Dataset: dataset (GitHub, FezzMad/Computer-vision-project). Classes: Gala apple, Golden apple, Granny Smith apple, honey crisp, Red Chief apple.

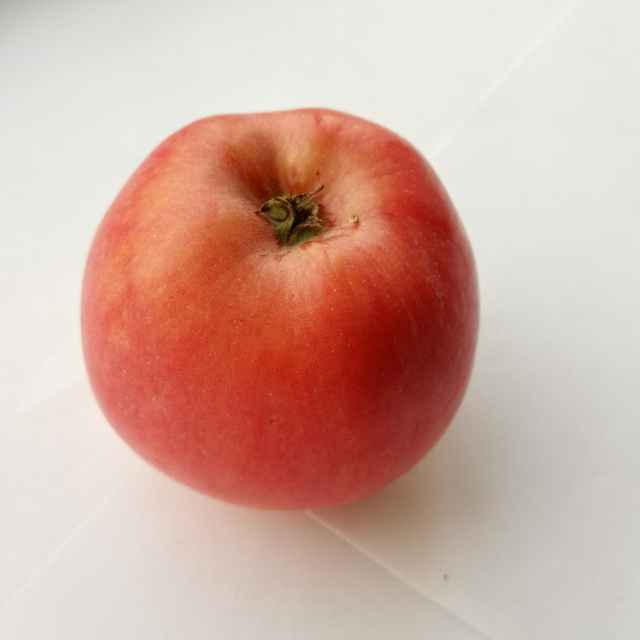
Label: Red Chief apple

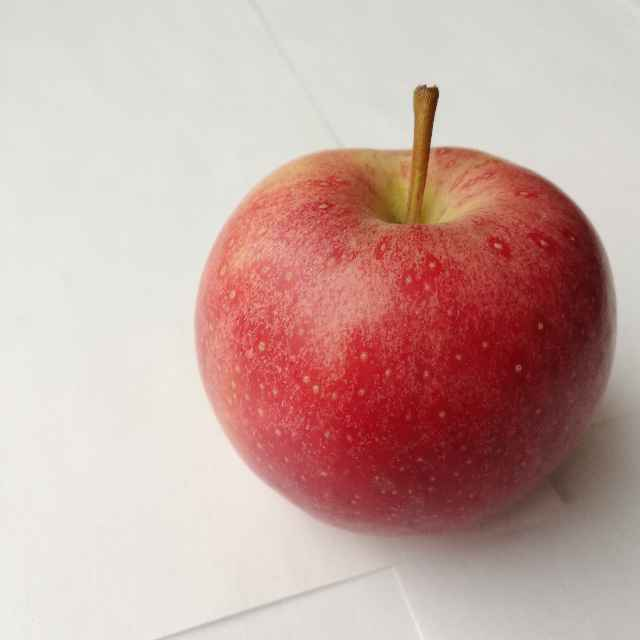
Label: Gala apple

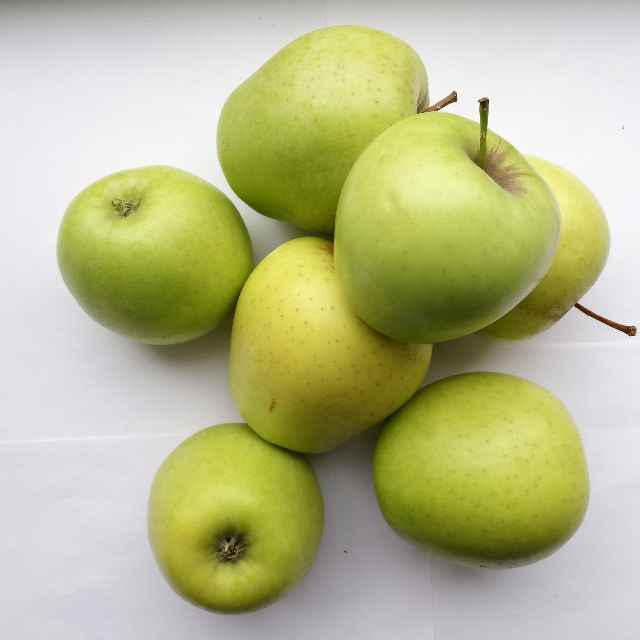
Label: Golden apple

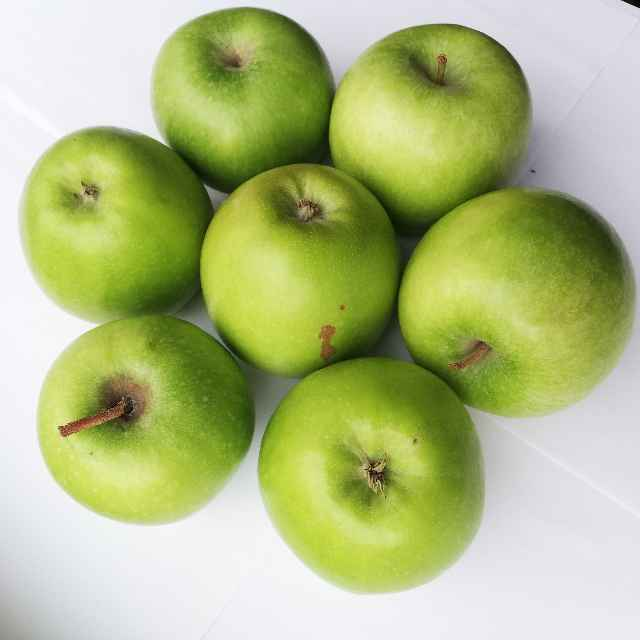
Label: Granny Smith apple

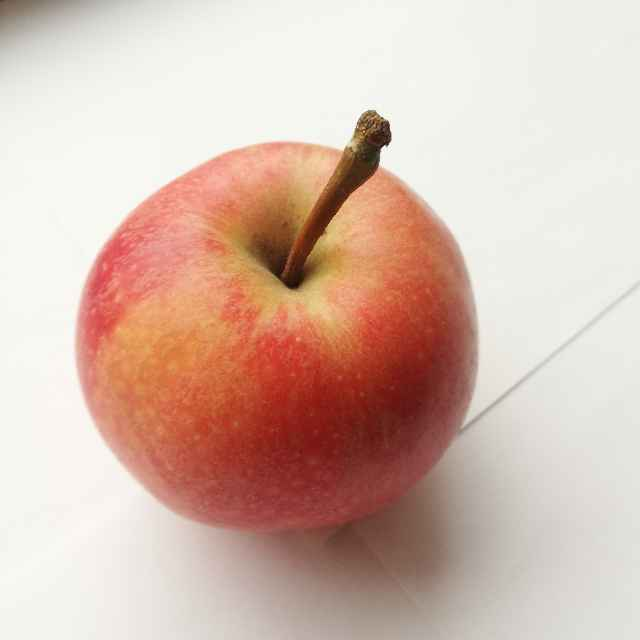
Label: Gala apple

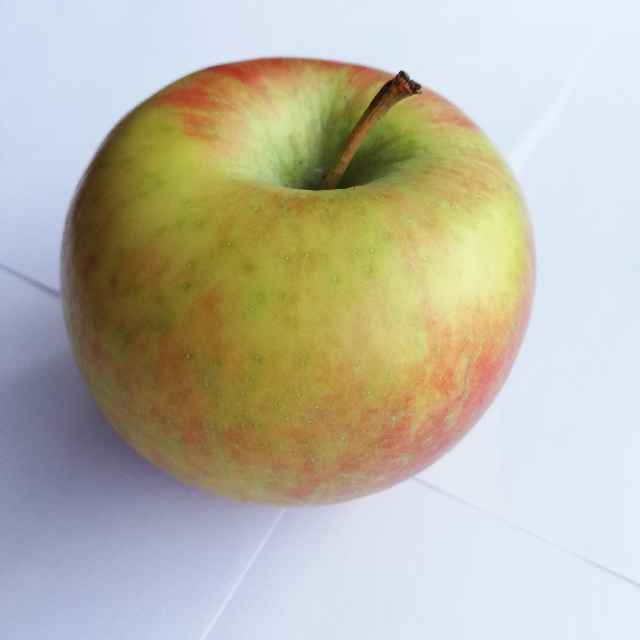
Label: honey crisp
